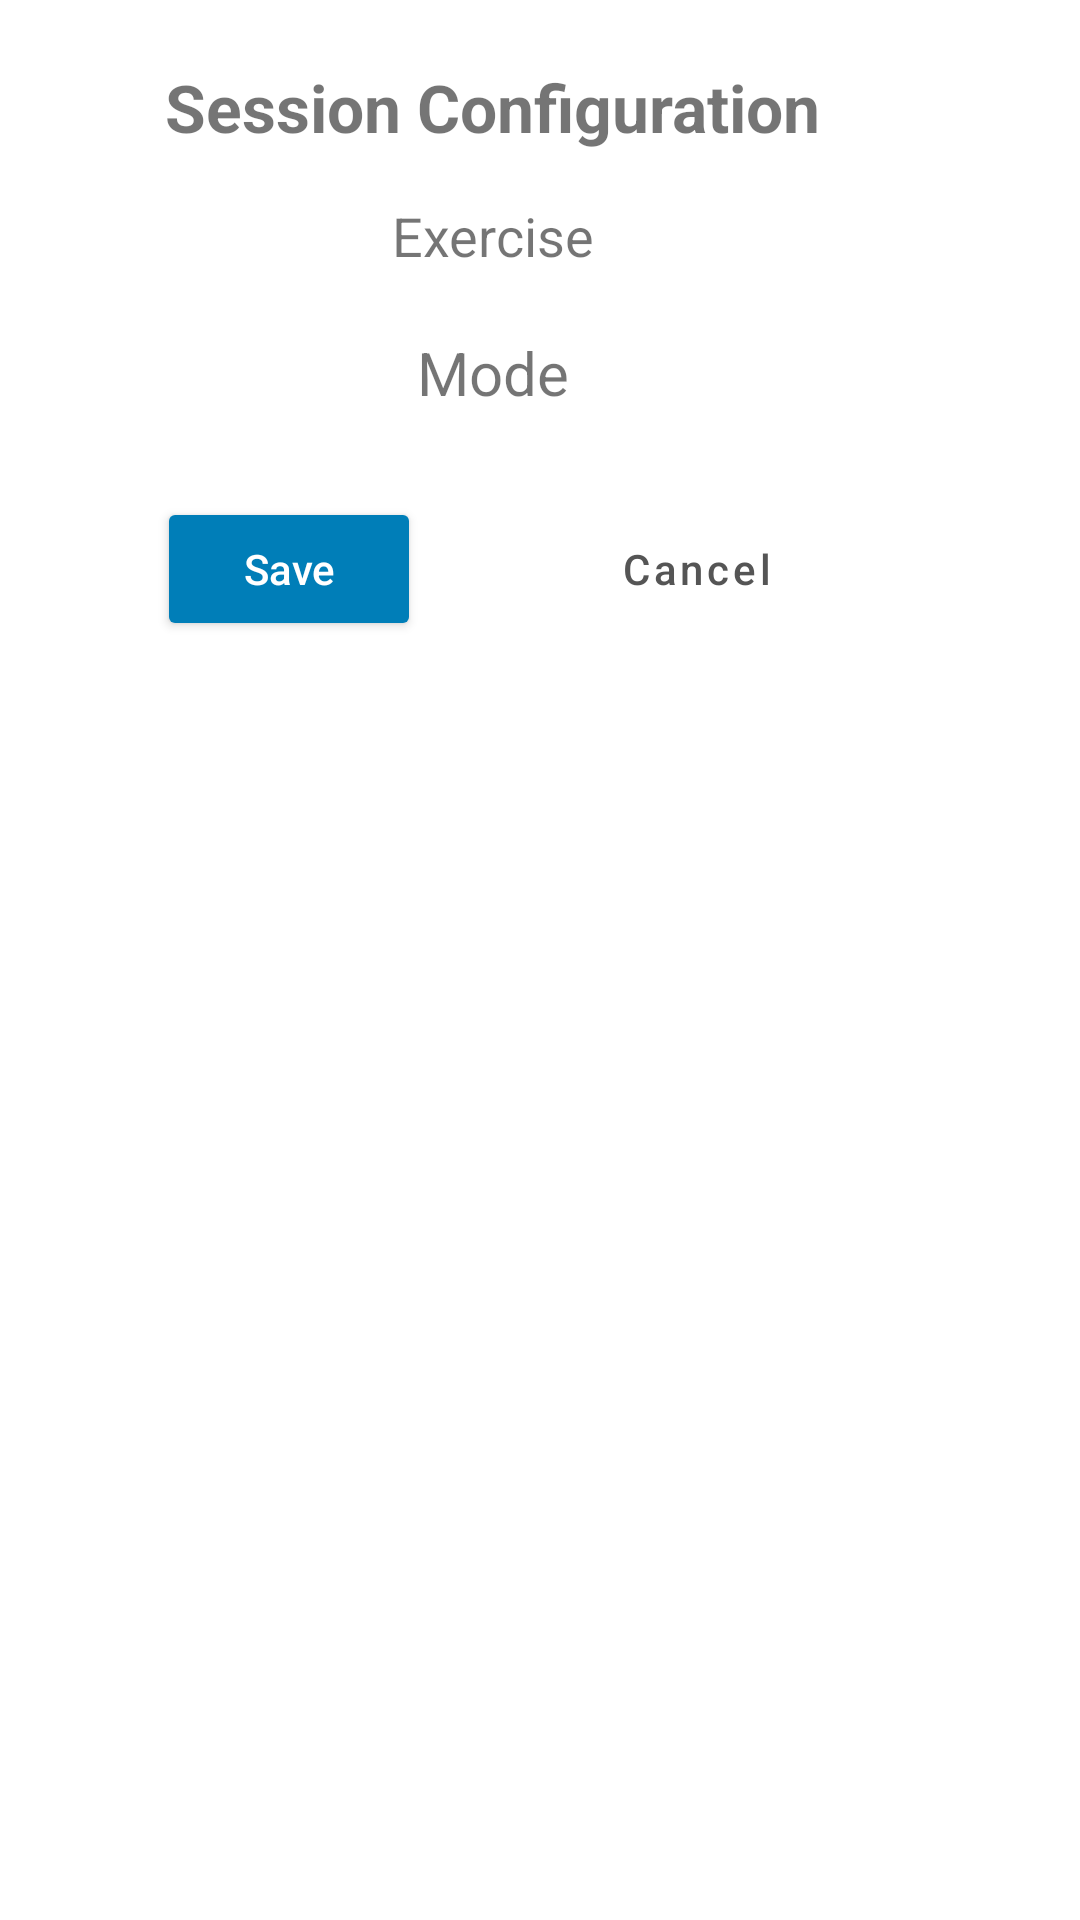

This screen was rendered from an Android layout file. Write that file and the resources it references.
<!-- AndroidManifest.xml: application theme Theme.MT_Project -->
<!-- res/layout/custom_dialog_sesssion_settings.xml -->
<?xml version="1.0" encoding="utf-8"?>
<RelativeLayout xmlns:android="http://schemas.android.com/apk/res/android"
    xmlns:app="http://schemas.android.com/apk/res-auto"
    android:layout_width="wrap_content"
    android:layout_height="wrap_content"
    android:background="@drawable/custom_rounded_corner_dialog">

    <androidx.constraintlayout.widget.ConstraintLayout
        android:layout_width="wrap_content"
        android:layout_height="wrap_content">

        <Button
            android:id="@+id/custom_dialog_session_setting_btn_save"
            android:layout_width="wrap_content"
            android:layout_height="wrap_content"
            android:layout_marginTop="24dp"
            android:layout_marginBottom="24dp"
            android:backgroundTint="#007EB8"
            android:text="Save"
            android:textAllCaps="false"
            android:textColor="#FFFFFF"
            app:layout_constraintBottom_toBottomOf="parent"
            app:layout_constraintEnd_toStartOf="@+id/custom_dialog_session_setting_btn_cancel"
            app:layout_constraintStart_toStartOf="parent"
            app:layout_constraintTop_toBottomOf="@+id/custom_dialog_session_settings_recyclerview_mode" />

        <TextView
            android:id="@+id/textView18"
            android:layout_width="wrap_content"
            android:layout_height="wrap_content"
            android:layout_marginTop="16dp"
            android:text="Exercise"
            android:textSize="18sp"
            app:layout_constraintEnd_toEndOf="@+id/custom_dialog_session_settings_recyclerview_exercise"
            app:layout_constraintStart_toStartOf="@+id/custom_dialog_session_settings_recyclerview_exercise"
            app:layout_constraintTop_toBottomOf="@+id/textView17" />

        <TextView
            android:id="@+id/textView20"
            android:layout_width="wrap_content"
            android:layout_height="wrap_content"
            android:layout_marginTop="16dp"
            android:text="Mode"
            android:textSize="20sp"
            app:layout_constraintEnd_toEndOf="@+id/custom_dialog_session_settings_recyclerview_mode"
            app:layout_constraintStart_toStartOf="@+id/custom_dialog_session_settings_recyclerview_mode"
            app:layout_constraintTop_toBottomOf="@+id/custom_dialog_session_settings_recyclerview_exercise" />

        <TextView
            android:id="@+id/textView17"
            android:layout_width="wrap_content"
            android:layout_height="wrap_content"
            android:layout_marginStart="50dp"
            android:layout_marginTop="16dp"
            android:layout_marginEnd="50dp"
            android:text="Session Configuration"
            android:textSize="22sp"
            android:textStyle="bold"
            app:layout_constraintEnd_toEndOf="parent"
            app:layout_constraintStart_toStartOf="parent"
            app:layout_constraintTop_toTopOf="parent" />

        <androidx.recyclerview.widget.RecyclerView
            android:id="@+id/custom_dialog_session_settings_recyclerview_exercise"
            android:layout_width="0dp"
            android:layout_height="wrap_content"
            android:layout_marginTop="4dp"
            app:layout_constraintEnd_toEndOf="@+id/textView17"
            app:layout_constraintStart_toStartOf="@+id/textView17"
            app:layout_constraintTop_toBottomOf="@+id/textView18">

        </androidx.recyclerview.widget.RecyclerView>

        <androidx.recyclerview.widget.RecyclerView
            android:id="@+id/custom_dialog_session_settings_recyclerview_mode"
            android:layout_width="0dp"
            android:layout_height="wrap_content"
            android:layout_marginTop="4dp"
            app:layout_constraintEnd_toEndOf="@+id/textView17"
            app:layout_constraintStart_toStartOf="@+id/textView17"
            app:layout_constraintTop_toBottomOf="@+id/textView20" />

        <Button
            android:id="@+id/custom_dialog_session_setting_btn_cancel"
            style="@style/Widget.MaterialComponents.Button.OutlinedButton"
            android:layout_width="wrap_content"
            android:layout_height="wrap_content"
            android:text="Cancel"
            android:textAllCaps="false"
            android:textColor="@color/customTextColor"
            app:layout_constraintBottom_toBottomOf="@+id/custom_dialog_session_setting_btn_save"
            app:layout_constraintEnd_toEndOf="parent"
            app:layout_constraintStart_toEndOf="@+id/custom_dialog_session_setting_btn_save"
            app:layout_constraintTop_toTopOf="@+id/custom_dialog_session_setting_btn_save"
            app:strokeWidth="2dp" />

    </androidx.constraintlayout.widget.ConstraintLayout>
</RelativeLayout>
<!-- resources referenced by this layout -->
<resources>
  <color name="customTextColor">#555555</color>
  <!-- drawable custom_rounded_corner_dialog (drawable) -->
  <?xml version="1.0" encoding="utf-8"?>
  <shape xmlns:android="http://schemas.android.com/apk/res/android">
      <solid
          android:color="@color/customDialogBackground"/>
      <corners
          android:radius="30dp" />
      <padding
          android:left="5dp"
          android:top="5dp"
          android:right="5dp"
          android:bottom="5dp" />
  </shape>
  <style name="Theme.MT_Project" parent="Theme.MaterialComponents.DayNight.DarkActionBar">
          
          <item name="colorPrimary">@color/customTextColor</item>
          <item name="colorPrimaryVariant">@color/purple_700</item>
          <item name="colorOnPrimary">@color/white</item>
          
          <item name="colorSecondary">@color/teal_200</item>
          <item name="colorSecondaryVariant">@color/teal_700</item>
          <item name="colorOnSecondary">@color/black</item>
          
          <item name="android:statusBarColor" tools:targetApi="l">@color/semi_transparent</item>
          
          <item name="actionBarStyle">@style/MyTheme.ActionBar</item>
          <item name="android:windowTranslucentStatus">true</item>
          <item name="android:windowAnimationStyle">@style/CustomActivityAnimation</item>
          <item name="bottomSheetDialogTheme">@style/CustomBottomSheetDialogThemeLight</item>
          <item name="android:colorControlActivated">@color/start_blue</item>
          <item name="colorAccent">@color/start_blue</item>
      </style>
  <color name="customDialogBackground">@color/custom_dialog_background_light</color>
  <color name="purple_700">#FF3700B3</color>
  <color name="white">#FFFFFFFF</color>
  <color name="teal_200">#FF03DAC5</color>
  <color name="teal_700">#FF018786</color>
  <color name="black">#FF000000</color>
  <color name="semi_transparent">#5E000000</color>
  <style name="MyTheme.ActionBar" parent="Widget.AppCompat.ActionBar">
          <item name="background">@color/semi_transparent</item>
      </style>
  <style name="CustomActivityAnimation" parent="@android:style/Animation.Activity">
          <item name="android:activityOpenEnterAnimation">@anim/slide_in_right</item>
          <item name="android:activityOpenExitAnimation">@anim/slide_out_left</item>
          <item name="android:activityCloseEnterAnimation">@anim/slide_in_left</item>
          <item name="android:activityCloseExitAnimation">@anim/slide_out_right</item>
      </style>
  <style name="CustomBottomSheetDialogThemeLight" parent="Theme.Design.Light.BottomSheetDialog">
          <item name="bottomSheetStyle">@style/AppModalStyleLight</item>
      </style>
  <color name="start_blue">#007EB8</color>
  <color name="custom_dialog_background_light">#FFFFFFFF</color>
  <style name="AppModalStyleLight" parent="Widget.Design.BottomSheet.Modal">
          <item name="android:background">@drawable/custom_rounded_bottom_sheet</item>
          <item name="android:backgroundTint">@color/white</item>
      </style>
  <!-- drawable custom_rounded_bottom_sheet (drawable) -->
  <?xml version="1.0" encoding="utf-8"?>
  <shape xmlns:android="http://schemas.android.com/apk/res/android"
      android:shape="rectangle">
      <corners android:topLeftRadius="30dp"
          android:topRightRadius="30dp"/>
  </shape>
</resources>
